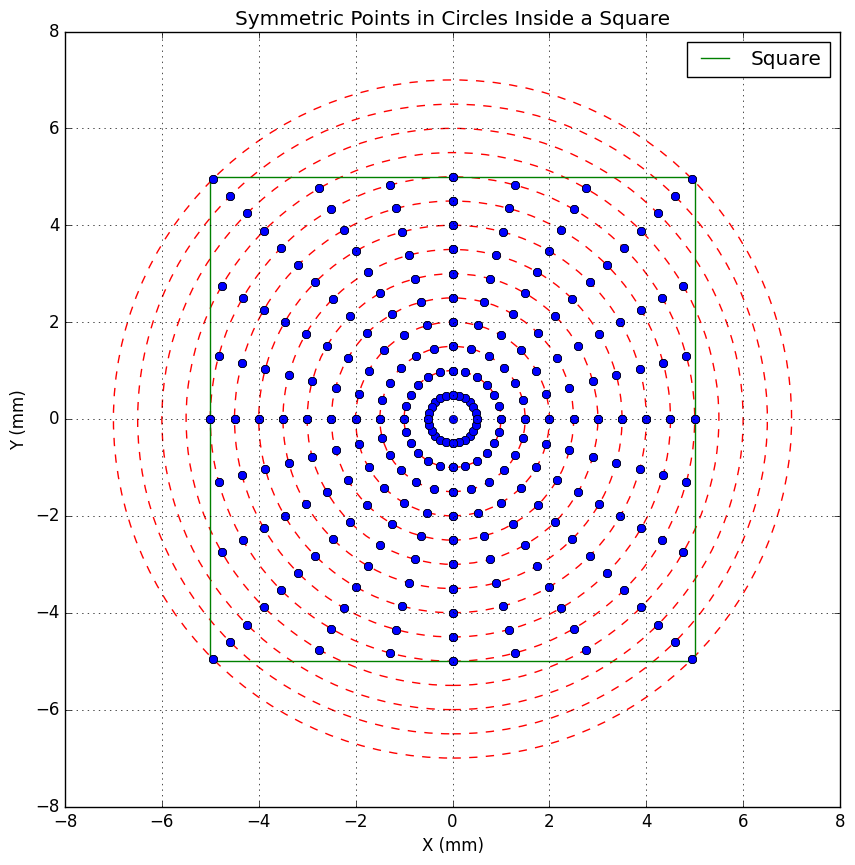
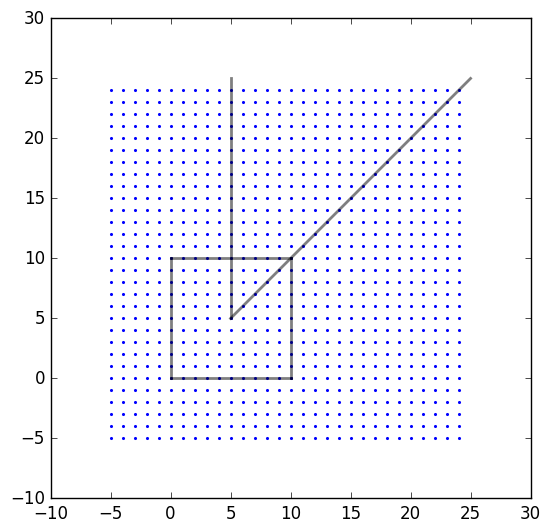
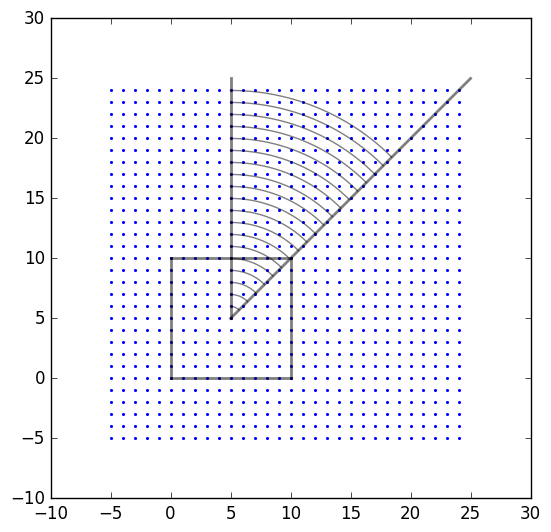

The matplotlib source for these figures, in order: (Note: this script raises an exception after producing the figures.)
#!/usr/bin/env python3
# -*- coding: utf-8 -*-
"""
Created on Wed May 31 19:34:20 2023

@author: amir
"""

import os
import pandas as pd
import numpy as np
from matplotlib import pyplot as plt
from mpl_toolkits.axes_grid1 import make_axes_locatable
plt.style.use('classic')
from tqdm import tqdm
pd.set_option('display.max_columns', None)
pd.set_option('display.max_rows', 500)
import re
import itertools


# In[0]

'''
Option to create events in a circular pattern so each octant is symmetrical.

'''

import numpy as np
import matplotlib.pyplot as plt

def points_on_circle_octant(center, radius):
    """Generate points on 1/8th of a circle ensuring intersections with axes, diagonals, and 15 and 30-degree lines."""
    # Angles corresponding to x-axis, 15-degree from x-axis, 30-degree from x-axis, y=x, 
    # 30-degree from y-axis, 15-degree from y-axis, and y-axis intersections
    t = [0, np.pi/12, np.pi/6, np.pi/4, np.pi/3, 5*np.pi/12, np.pi/2]
    x = center[0] + radius * np.cos(t)
    y = center[1] + radius * np.sin(t)
    return x, y

def reflect_points(x, y):
    """Reflect points across all the symmetry lines of a circle."""
    points = [(x, y), (x, -y), (-x, y), (-x, -y),
              (y, x), (y, -x), (-y, x), (-y, -x)]
    return points

def is_inside_square(point, square_size):
    """Check if a point is inside a square centered at the origin."""
    half_size = square_size / 2.0
    return -half_size <= point[0] <= half_size and -half_size <= point[1] <= half_size

# Parameters
square_size = 10.0  # Side length of the square
center = (0, 0)  # Center of the square and circles
radii = np.arange(0, np.sqrt(2)*square_size/2, 0.5)  # Radii of circles increase by 0.5mm

# Plot
plt.figure(figsize=(10, 10))
plt.plot([-square_size/2, square_size/2, square_size/2, -square_size/2, -square_size/2], 
         [-square_size/2, -square_size/2, square_size/2, square_size/2, -square_size/2], 'g-', label="Square")

# Adding the origin
plt.plot(0, 0, 'bo')

for radius in radii[1:]:
    x, y = points_on_circle_octant(center, radius)
    
    # Plot the circle itself
    circle = plt.Circle(center, radius, color='r', fill=False, linestyle='--')
    plt.gca().add_patch(circle)
    
    for px, py in zip(x, y):
        for ref_pt in reflect_points(px, py):
            if is_inside_square(ref_pt, square_size):
                plt.plot(ref_pt[0], ref_pt[1], 'bo')

plt.gca().set_aspect('equal', adjustable='box')
plt.xlabel('X (mm)')
plt.ylabel('Y (mm)')
plt.title('Symmetric Points in Circles Inside a Square')
plt.legend()
plt.grid(True)
plt.show()



'''
Show square grid with octant of symmetry
'''

# Create the square points
x = np.arange(-5, 25, 1)
y = np.arange(-5, 25, 1)

X, Y = np.meshgrid(x, y)

# Plotting
fig, ax = plt.subplots()

# Plot the points
ax.scatter(X, Y, color='blue', marker='o',s=1.5)

# Highlight the boundaries of the octant (x >= 0 and y <= x)
ax.plot([5, 25], [5, 25], alpha=0.5, color='black', linewidth=2) # y=x line
ax.plot([5, 5], [5, 25], alpha=0.5, color='black', linewidth=2) # Vertical line splitting the octant

ax.plot([0, 0], [10, 0], alpha=0.5, color='black', linewidth=2) # Vertical line splitting the octant
ax.plot([10, 0], [10, 10], alpha=0.5, color='black', linewidth=2) # Vertical line splitting the octant
ax.plot([10, 10], [10, 0], alpha=0.5, color='black', linewidth=2) # Vertical line splitting the octant
ax.plot([10, 0], [0, 0], alpha=0.5, color='black', linewidth=2) # Vertical line splitting the octant



# Set the limits and display
# ax.set_xlim(-1, 11)
# ax.set_ylim(-1, 11)
ax.set_aspect('equal')
plt.show()




import numpy as np
import matplotlib.pyplot as plt

'''
Show square grid with octant of symmetry
'''

# Create the square points
x = np.arange(-5, 25, 1)
y = np.arange(-5, 25, 1)

X, Y = np.meshgrid(x, y)

# Plotting
fig, ax = plt.subplots()

# Plot the points
ax.scatter(X, Y, color='blue', marker='o', s=1.5)

# Highlight the boundaries of the octant
ax.plot([5, 25], [5, 25], alpha=0.5, color='black', linewidth=2) # y=x line
ax.plot([5, 5], [5, 25], alpha=0.5, color='black', linewidth=2) # Vertical line splitting the octant
ax.plot([0, 0], [10, 0], alpha=0.5, color='black', linewidth=2)
ax.plot([10, 0], [10, 10], alpha=0.5, color='black', linewidth=2)
ax.plot([10, 10], [10, 0], alpha=0.5, color='black', linewidth=2)
ax.plot([10, 0], [0, 0], alpha=0.5, color='black', linewidth=2)

# Draw concentric circles inside the octant
radii = np.arange(1, 20, 1)
theta = np.linspace(np.pi/4, np.pi/2, 1000)

for r in radii:
    x_circle = r * np.cos(theta) + 5
    y_circle = r * np.sin(theta) + 5
    
    # Mask to ensure circle segments are inside the octant
    mask = np.logical_and(y_circle >= x_circle, x_circle >= 5)
    ax.plot(x_circle[mask], y_circle[mask], color='black', alpha=0.5, linewidth=1)

# Set square aspect ratio
ax.set_aspect('equal')
plt.show()







# In[1]
# generate new geant4 macros for all geometries and all possible runs

# # Geometry parameters
# geometry_params = {
#     'ELGap': ['1', '10'],
#     'pitch': ['5', '10', '15.6'],
#     'distanceFiberHolder': ['-1', '2', '5'],
#     'distanceAnodeHolder': ['2.5', '5', '10'],
#     'holderThickness': ['5','10'],
#     'TPBThickness': ['2.2'] # microns
# }


# Geometry parameters - TEST CLUSTER , REMOVE AFTER
geometry_params = {
    'ELGap': ['10'],
    'pitch': ['5'],
    'distanceFiberHolder': ['2'],
    'distanceAnodeHolder': ['2.5', '10'],
    'holderThickness': ['10'],
    'TPBThickness': ['2.2'] # microns
}

# Run parameters
run_params = {
    'x': ['0'],
    'y': ['0'],
    'z': ['0'],
}

unit_cell_source_spacing = 0.5 # mm, spacing between sources in different runs
z = 0 # junk number, value has no meaning but must exist as input for geant
seed = 10000

original_config_macro_path = r'/home/amir/Products/geant4/geant4-v11.0.1/MySims/nexus/macros/SquareOpticalFiberCluster.config.mac'
original_init_macro_path = r'/home/amir/Products/geant4/geant4-v11.0.1/MySims/nexus/macros/SquareOpticalFiberCluster.init.mac'
output_macro_Mfolder = r'/home/amir/Products/geant4/geant4-v11.0.1/MySims/nexus/SquareFiberMacrosAndOutputs/'

if not os.path.isdir(output_macro_Mfolder):
    os.mkdir(output_macro_Mfolder)

# Open config macro file and read in the data
with open(original_config_macro_path, "r") as f:
    config_template = f.read()
    
# Open init macro file and read in the data
with open(original_init_macro_path, "r") as f:
    init_template = f.read()
    

# Get the Cartesian product of all parameter values
geometry_combinations = list(itertools.product(*geometry_params.values()))

# Iterate through each geometry combination
for i, combination in enumerate(geometry_combinations):

    # Generate output directory based on geometry
    output_macro_geom_folder = os.path.join(output_macro_Mfolder,
                                            f'ELGap={combination[0]}mm_'
                                            f'pitch={combination[1]}mm_'
                                            f'distanceFiberHolder={combination[2]}mm_'
                                            f'distanceAnodeHolder={combination[3]}mm_'
                                            f'holderThickness={combination[4]}mm')

    # Create directory if it doesn't exist
    if not os.path.isdir(output_macro_geom_folder):
        os.mkdir(output_macro_geom_folder)

    # Update x and y values in run_params for the 'pitch' parameter
    for key, value in zip(geometry_params.keys(), combination):
        if key == 'pitch':
            pitch_value = float(value)
            x = np.arange(-pitch_value / 2, pitch_value / 2 + unit_cell_source_spacing, unit_cell_source_spacing)
            y = np.arange(-pitch_value / 2, pitch_value / 2 + unit_cell_source_spacing, unit_cell_source_spacing)
            
            # Update the run parameters
            run_params = {
                'x': [str(val) for val in x],
                'y': [str(val) for val in y],
            }
            break

    # Iterate through each combination of x and y
    for x_val in run_params['x']:
        for y_val in run_params['y']:
            
            # fresh copy of the macro config template
            config_macro = config_template
            
            # Replace geometry parameters in the config macro
            for key, value in zip(geometry_params.keys(), combination):
                config_macro = config_macro.replace('${' + key + '}', value)
                
            # Replace x, y and seed in the macro
            config_macro = config_macro.replace('${x}', x_val)
            config_macro = config_macro.replace('${y}', y_val)
            config_macro = config_macro.replace('${seed}', str(seed))
            seed += 1

            # Output paths
            output_SiPM_path = os.path.join(output_macro_geom_folder, f'SiPM_hits_x={x_val}mm_y={y_val}mm.txt')
            config_macro = config_macro.replace('${sipmOutputFile_}', output_SiPM_path)
            
            output_TPB_path = os.path.join(output_macro_geom_folder, f'TPB_hits_x={x_val}mm_y={y_val}mm.txt')
            config_macro = config_macro.replace('${tpbOutputFile_}', output_TPB_path)
            
            output_config_macro_path = os.path.join(output_macro_geom_folder, f'x={x_val}mm_y={y_val}mm.config.mac')
            
            # fresh copy of init macro template
            init_macro = init_template
            init_macro = init_macro.replace('${config_macro}', output_config_macro_path)
             
            output_init_macro_path = os.path.join(output_macro_geom_folder, f'x={x_val}mm_y={y_val}mm.init.mac')
            
            
            # Write the new config macro to a new file
            with open(output_config_macro_path, "w") as f:
                f.write(config_macro)
                
            # Write the new init macro to a new file
            with open(output_init_macro_path, "w") as f:
                f.write(init_macro)

    
